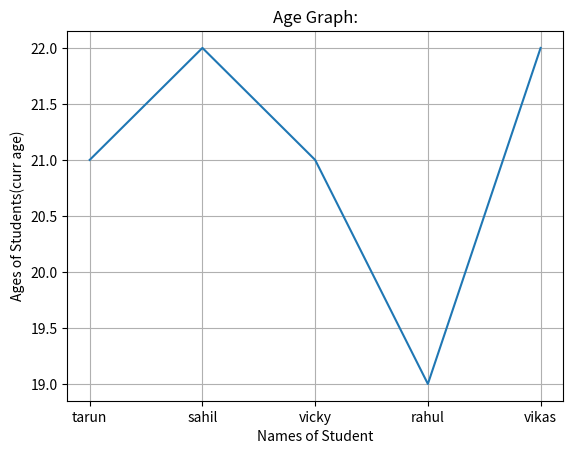

Write the Python code that produced this figure.
import matplotlib.pyplot as plt
import pandas as pd

df=pd.DataFrame({
    "name":["tarun","sahil","vicky",'rahul',"vikas"],
    "salary":[3000,2000,3000,2800,2200],
    "age":[21,22,21,19,22]
})
plt.plot(df["name"],df["age"])

plt.title("Age Graph:")
# plt.title("Age Graph:",loc="left")
# plt.title("Age Graph:",loc="right")

plt.grid()   #grid is visiible aslo


plt.xlabel("Names of Student")    #used for plotint x,y labels at Side
plt.ylabel("Ages of Students(curr age)")

plt.show()
